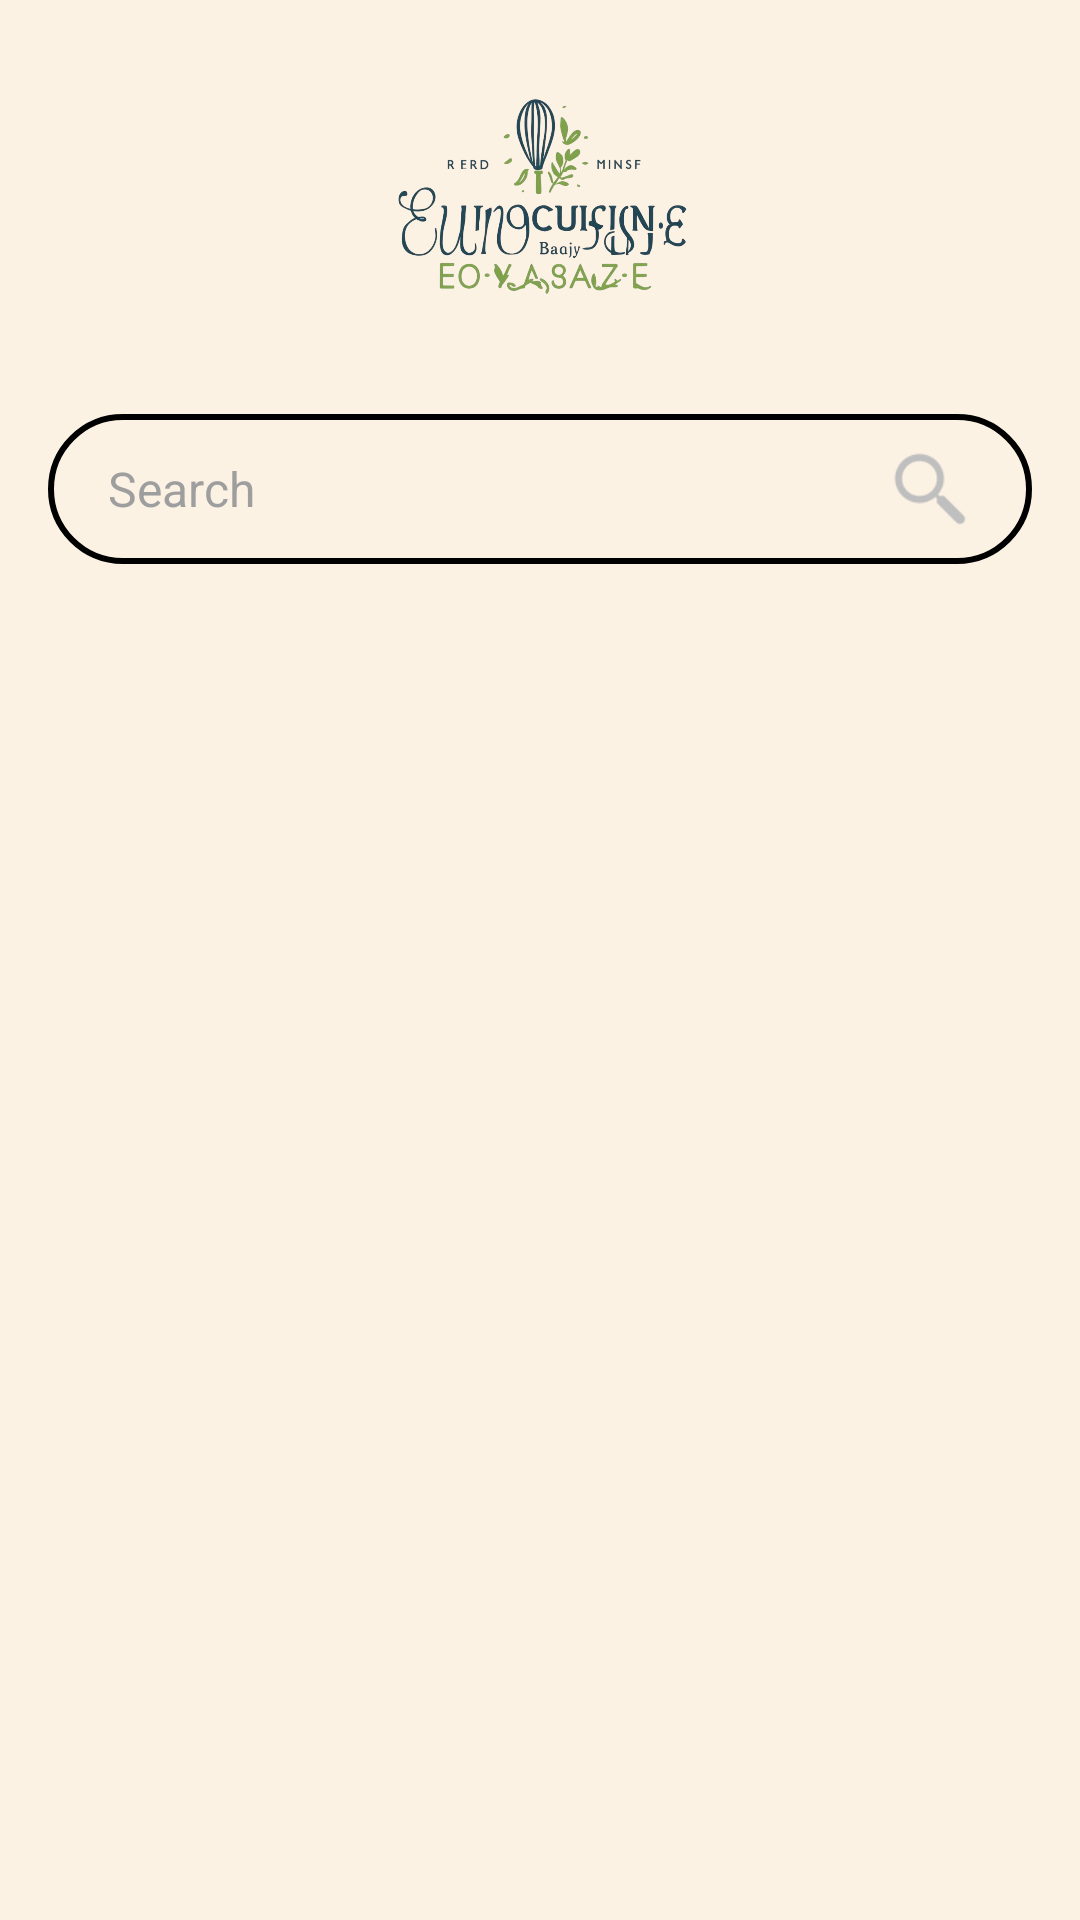

Reconstruct the res/layout file that produces this screen, plus the resources it refers to.
<!-- AndroidManifest.xml: application theme Theme.Food_Recipe_App -->
<!-- res/layout/fragment_home_.xml -->
<LinearLayout
    xmlns:android="http://schemas.android.com/apk/res/android"
    android:layout_width="match_parent"
    android:layout_height="match_parent"
    android:orientation="vertical"
    android:background="#fcf2e4"
    android:padding="16dp">

    
    <ImageView
        android:id="@+id/imgLogo"
        android:layout_width="180dp"
        android:layout_height="110dp"
        android:layout_gravity="center_horizontal"
        android:src="@drawable/image_2" />

    
    <LinearLayout
        android:layout_width="match_parent"
        android:layout_height="50dp"
        android:orientation="horizontal"
        android:paddingHorizontal="20dp"
        android:background="@drawable/bg_search"
        android:gravity="center_vertical"
        android:layout_marginTop="12dp">

        <EditText
            android:id="@+id/editSearch"
            android:layout_width="0dp"
            android:layout_height="wrap_content"
            android:layout_weight="1"
            android:background="@android:color/transparent"
            android:hint="Search"
            android:textColorHint="#9E9E9E"
            android:textColor="@color/black"
            android:minHeight="48dp"
            android:textSize="16sp" />

        <ImageView
            android:layout_width="28dp"
            android:layout_height="28dp"
            android:src="@drawable/search"/>
    </LinearLayout>

    
    <androidx.recyclerview.widget.RecyclerView
        android:id="@+id/recyclerFood"
        android:layout_width="match_parent"
        android:layout_height="wrap_content"
        android:layout_marginTop="20dp"/>

</LinearLayout>
<!-- resources referenced by this layout -->
<resources>
  <color name="black">#FF000000</color>
  <!-- drawable bg_search (drawable) -->
  <shape xmlns:android="http://schemas.android.com/apk/res/android"
      android:shape="rectangle">
      <solid android:color="#fcf2e4" />
      <stroke android:width="2dp" android:color="#000000" />
      <corners android:radius="30dp" />
  </shape>
  <!-- drawable image_2: png bitmap (drawable, 748539 bytes) -->
  <!-- drawable search: png bitmap (drawable, 992 bytes) -->
  <style name="Theme.Food_Recipe_App" parent="Base.Theme.Food_Recipe_App" />
  <style name="Base.Theme.Food_Recipe_App" parent="Theme.Material3.DayNight.NoActionBar">
          
          
      </style>
</resources>
